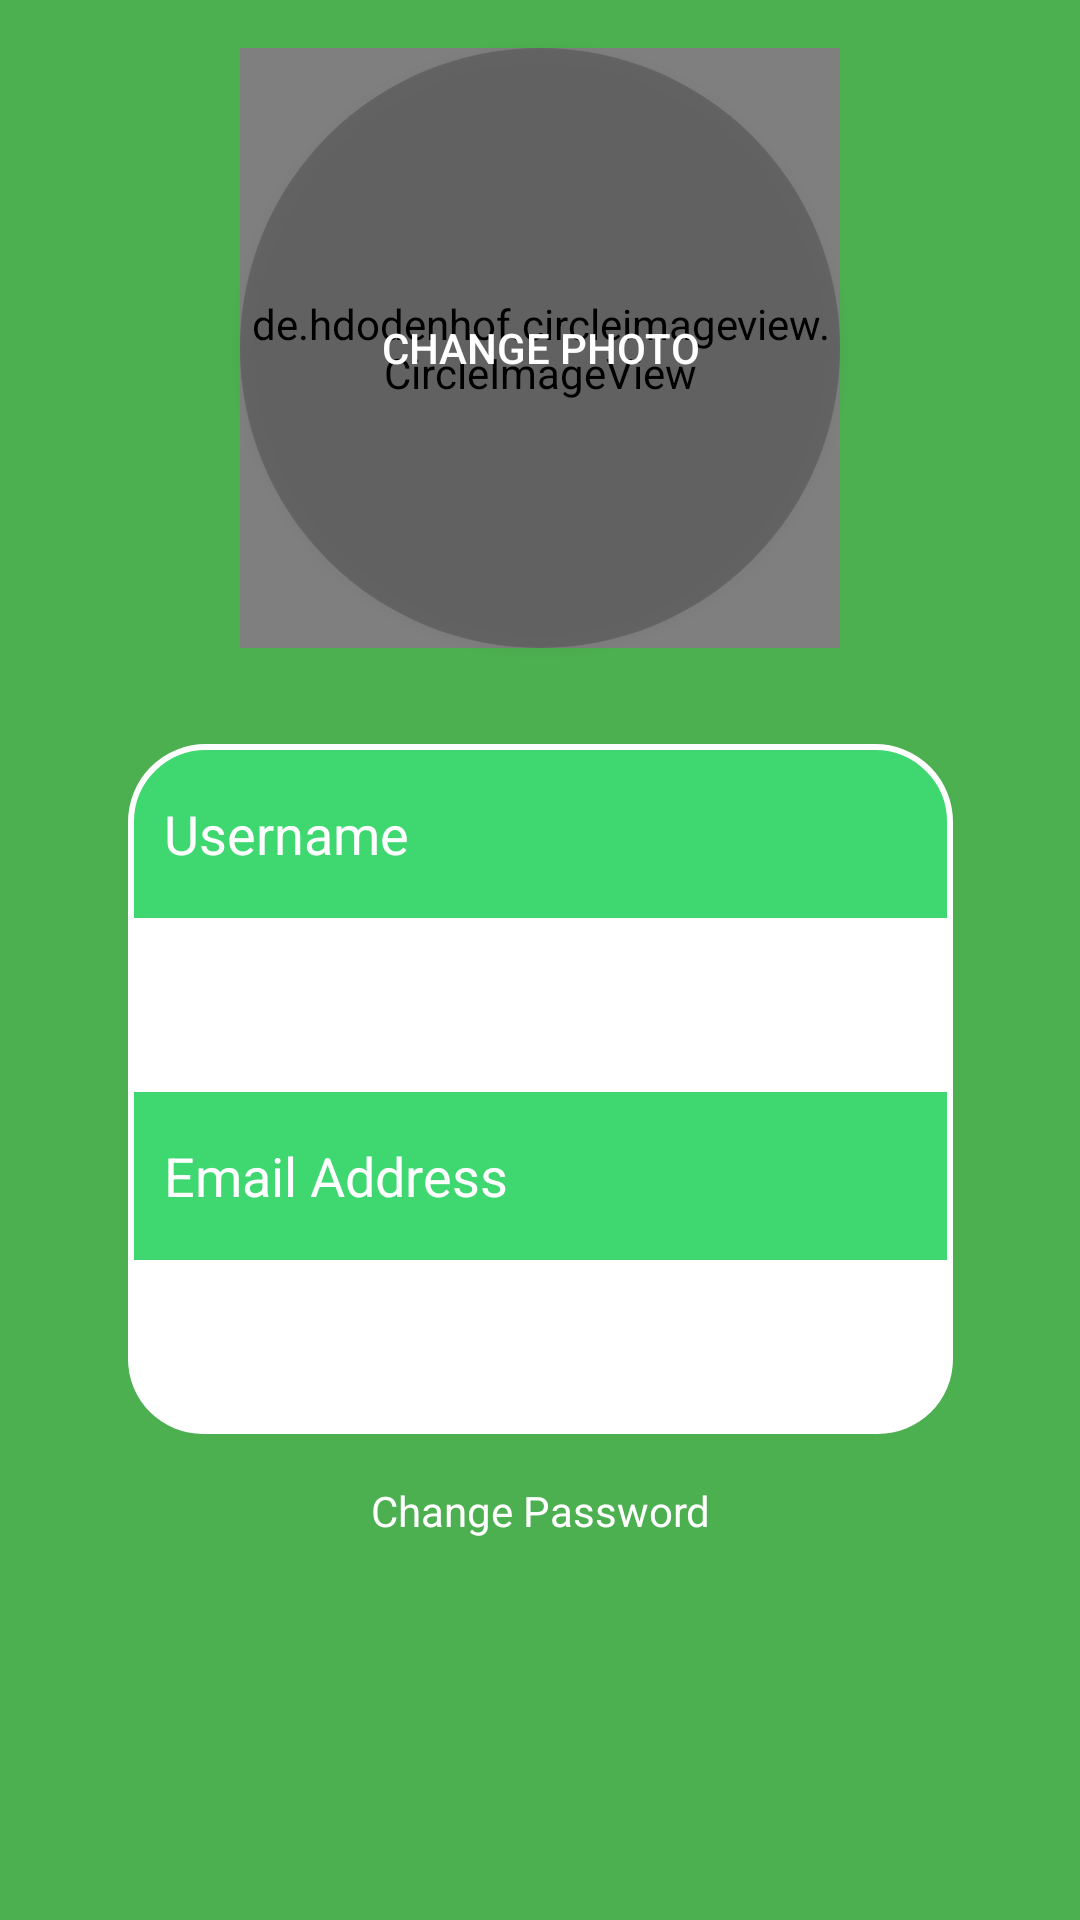

Here is an Android app screen rendered from its layout file. Give the layout XML and the strings, colors and styles it references.
<!-- AndroidManifest.xml: application theme AppTheme -->
<!-- res/layout/activity_edit_profile.xml -->
<?xml version="1.0" encoding="utf-8"?>
<androidx.constraintlayout.widget.ConstraintLayout xmlns:android="http://schemas.android.com/apk/res/android"
    xmlns:app="http://schemas.android.com/apk/res-auto"
    xmlns:tools="http://schemas.android.com/tools"
    android:layout_width="match_parent"
    android:layout_height="match_parent"
    android:background="#4CAF50"
    tools:context=".EditProfileActivity">

    <Button
        android:id="@+id/changePhoto"
        android:layout_width="200dp"
        android:layout_height="200dp"
        android:layout_marginTop="16dp"
        android:background="@drawable/rounded_edit_photo_button"
        android:text="Change Photo"
        android:textColor="#FFFFFF"
        app:layout_constraintEnd_toEndOf="parent"
        app:layout_constraintStart_toStartOf="parent"
        app:layout_constraintTop_toTopOf="parent" />

    <de.hdodenhof.circleimageview.CircleImageView
        android:id="@+id/userImageProfileEdit"
        android:layout_width="200dp"
        android:layout_height="200dp"
        android:layout_marginTop="16dp"
        app:civ_border_color="#FFFFFF"
        app:civ_border_width="3dp"
        app:layout_constraintEnd_toEndOf="parent"
        app:layout_constraintStart_toStartOf="parent"
        app:layout_constraintTop_toTopOf="parent"
        app:srcCompat="@android:drawable/btn_star_big_on" />

    <TextView
        android:id="@+id/usernameEdit"
        android:layout_width="275dp"
        android:layout_height="60dp"
        android:layout_marginTop="32dp"
        android:background="@drawable/rounded_text_profile_top"
        android:gravity="center_vertical"
        android:padding="12dp"
        android:text="Username"
        android:textColor="#FFFFFF"
        android:textSize="18sp"
        app:layout_constraintEnd_toEndOf="@+id/userImageProfileEdit"
        app:layout_constraintStart_toStartOf="@+id/userImageProfileEdit"
        app:layout_constraintTop_toBottomOf="@+id/userImageProfileEdit" />

    <EditText
        android:id="@+id/usernameEditText"
        android:layout_width="275dp"
        android:layout_height="54dp"
        android:background="#FFFFFF"
        android:gravity="center_vertical"
        android:padding="12dp"
        android:textColor="#4CAF50"
        android:textSize="18sp"
        app:layout_constraintEnd_toEndOf="@+id/userImageProfileEdit"
        app:layout_constraintStart_toStartOf="@+id/userImageProfileEdit"
        app:layout_constraintTop_toBottomOf="@+id/usernameEdit" />

    <TextView
        android:id="@+id/emailEdit"
        android:layout_width="275dp"
        android:layout_height="60dp"
        android:background="@drawable/border_text_email"
        android:gravity="center_vertical"
        android:padding="12dp"
        android:text="Email Address"
        android:textColor="#FFFFFF"
        android:textSize="18sp"
        app:layout_constraintEnd_toEndOf="@+id/userImageProfileEdit"
        app:layout_constraintStart_toStartOf="@+id/userImageProfileEdit"
        app:layout_constraintTop_toBottomOf="@+id/usernameEditText" />

    <EditText
        android:id="@+id/emailEditText"
        android:layout_width="275dp"
        android:layout_height="56dp"
        android:background="@drawable/rounded_text_profile_bottom"
        android:gravity="center_vertical"
        android:padding="12dp"
        android:textColor="#4CAF50"
        android:textSize="18sp"
        app:layout_constraintEnd_toEndOf="@+id/userImageProfileEdit"
        app:layout_constraintStart_toStartOf="@+id/userImageProfileEdit"
        app:layout_constraintTop_toBottomOf="@+id/emailEdit" />

    <TextView
        android:id="@+id/changePasswordEdit"
        android:layout_width="wrap_content"
        android:layout_height="wrap_content"
        android:layout_marginTop="16dp"
        android:text="Change Password"
        android:textColor="#FFFFFF"
        app:layout_constraintEnd_toEndOf="@+id/emailEditText"
        app:layout_constraintStart_toStartOf="@+id/emailEditText"
        app:layout_constraintTop_toBottomOf="@+id/emailEditText" />

</androidx.constraintlayout.widget.ConstraintLayout>
<!-- resources referenced by this layout -->
<resources>
  <!-- drawable border_text_email (drawable) -->
  <?xml version="1.0" encoding="utf-8"?>
  <shape xmlns:android="http://schemas.android.com/apk/res/android">
      <stroke android:width="2dp"
          android:color="#FFFFFF"/>
      <solid android:color="#3ED770"/>
  
  </shape>
  <!-- drawable rounded_edit_photo_button (drawable) -->
  <?xml version="1.0" encoding="utf-8"?>
  <shape xmlns:android="http://schemas.android.com/apk/res/android">
  
      <corners android:radius="100dp"/>
      <solid android:color="#33000000"/>
  
  </shape>
  <!-- drawable rounded_text_profile_bottom (drawable) -->
  <?xml version="1.0" encoding="utf-8"?>
  <shape xmlns:android="http://schemas.android.com/apk/res/android">
  
      <solid android:color="#FFFFFF" />
      <corners android:bottomRightRadius="25dp"
          android:bottomLeftRadius="25dp"/>
  
  </shape>
  <!-- drawable rounded_text_profile_top (drawable) -->
  <?xml version="1.0" encoding="utf-8"?>
  <shape xmlns:android="http://schemas.android.com/apk/res/android">
  
      <solid android:color="#3ED770" />
      <corners android:topRightRadius="25dp"
          android:topLeftRadius="25dp"/>
      <stroke android:color="#FFFFFF"
          android:width="2dp"/>
  
  </shape>
  <style name="AppTheme" parent="Theme.AppCompat.Light.DarkActionBar">
          
          <item name="colorPrimary">@color/colorPrimary</item>
          <item name="colorPrimaryDark">@color/colorPrimaryDark</item>
          <item name="colorAccent">@color/colorAccent</item>
          <item name="android:listDivider">@drawable/divider_gray</item>
      </style>
  <color name="colorPrimary">#4CAF50</color>
  <color name="colorPrimaryDark">#4CAF50</color>
  <color name="colorAccent">#D81B60</color>
  <!-- drawable divider_gray (drawable) -->
  <?xml version="1.0" encoding="utf-8"?>
  <shape xmlns:android="http://schemas.android.com/apk/res/android">
      <size android:width="1dp" android:height="1dp" />
      <solid android:color="#408B8B8B" />
  </shape>
</resources>
